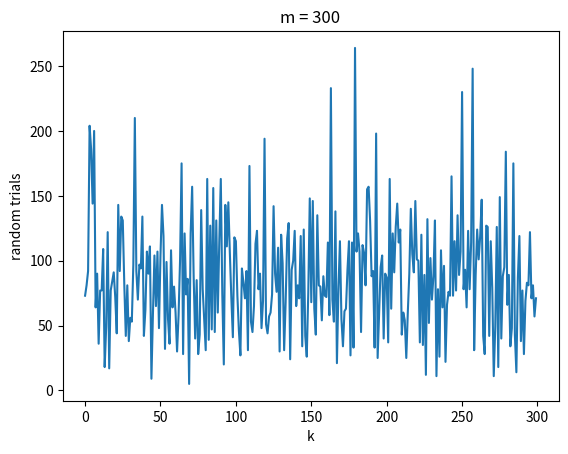

Python code for this plot:

import random
import time
import matplotlib.pyplot as plt


def main():

    domain_size_n = 5000
    trials_k = 0
    m_times = 300
    experiment_results = []

    ##############################################################################
    # Generate numbers in the domain [n] until two have the same value.
    # How many random trials did this take? We will use k to represent this value.

    trials_k = generate_match_in_domain(domain_size_n)
    print(trials_k)

    ##############################################################################
    # Repeat the experiment m = 300 times, and record for each time how many random
    # trials this took. Plot this data as a cumulative density plot where the x-axis
    # records the number of trials required k, and the y-axis records the fraction
    # of experiments that succeeded (a collision) after k trials. The plot should
    # show a curve that starts at a y value of 0, and increases as k increases, and
    # eventually reaches a y value of 1.

    start_time = int(round(time.time() * 1000))
    generate_match_in_domain_mtimes(m_times, domain_size_n, experiment_results)
    timing_in_ms = int(round(time.time() * 1000)) - start_time
    print("timing: " + str(timing_in_ms) + " ms")

    plt.plot(experiment_results)
    plt.title('m = 300')
    plt.ylabel('random trials')
    plt.xlabel('k')
    plt.show()

    ##############################################################################
    # Empirically estimate the expected number of k random trials in order to have
    # a collision. That is, add up all values k, and divide by m.

    sum_of_k_values = 0

    for k in experiment_results:
        sum_of_k_values += k

    estimate = sum_of_k_values / m_times
    print("estimate: " + str(estimate))

    ##############################################################################
    # Describe how you implemented this experiment and how long it took for m = 300
    # trials. Show a plot of the run time as you gradually increase the parameters
    # n and m. (For at least 3 fixed values of between 300 and 10,000, plot the time
    # as a function of n.) You should be able to reach values of n = 1,000,000 and
    # m = 10,000.

    # # m = 300
    # experiment_results_m300 = []
    # experiment_n_m300 = []
    # experiment_timing_m300 = []
    # generate_match_in_domain_mtimes_increasing_to_q(m_times, domain_size_n, experiment_results_m300, 1000000,
    #                                                 experiment_n_m300, experiment_timing_m300)

    #m = 600
    # m_times = 600
    # experiment_results_m600 = []
    # experiment_n_m600 = []
    # experiment_timing_m600 = []
    # generate_match_in_domain_mtimes_increasing_to_q(m_times, domain_size_n, experiment_results_m600, 1000000,
    #                                                 experiment_n_m600, experiment_timing_m600)

    # # m = 1,200
    # m_times = 1200
    # experiment_results_m1200 = []
    # experiment_n_m1200 = []
    # experiment_timing_m1200 = []
    # generate_match_in_domain_mtimes_increasing_to_q(m_times, domain_size_n, experiment_results_m1200, 1000000,
    #                                                 experiment_n_m1200, experiment_timing_m1200)
    #
    # # m = 2,500
    # m_times = 2500
    # experiment_results_m2500 = []
    # experiment_n_m2500 = []
    # experiment_timing_m2500 = []
    # generate_match_in_domain_mtimes_increasing_to_q(m_times, domain_size_n, experiment_results_m2500, 1000000,
    #                                                 experiment_n_m2500, experiment_timing_m2500)

    # m = 5,000
    # m_times = 5000
    # experiment_results_m5000 = []
    # experiment_n_m5000 = []
    # experiment_timing_m5000 = []
    # generate_match_in_domain_mtimes_increasing_to_q(m_times, domain_size_n, experiment_results_m5000, 1000000,
    #                                                 experiment_n_m5000, experiment_timing_m5000)

    # m = 10,000
    # m_times = 10000
    # experiment_results_m10000 = []
    # experiment_n_m10000 = []
    # experiment_timing_m10000 = []
    # generate_match_in_domain_mtimes_increasing_to_q(m_times, domain_size_n, experiment_results_m10000, 1000000,
    #                                                 experiment_n_m10000, experiment_timing_m10000)

    # plt.plot(experiment_n_m300, experiment_timing_m300)
    # plt.title('m = 300')
    # plt.ylabel('time in ms')
    # plt.xlabel('n')
    # plt.show()

    # plt.plot(experiment_n_m600, experiment_timing_m600)
    # plt.title('m = 600')
    # plt.ylabel('time in ms')
    # plt.xlabel('n')
    # plt.show()

    # plt.plot(experiment_n_m1200, experiment_timing_m1200)
    # plt.title('m = 1200')
    # plt.ylabel('time in ms')
    # plt.xlabel('n')
    # plt.show()
    #
    # plt.plot(experiment_n_m2500, experiment_timing_m2500)
    # plt.title('m = 2500')
    # plt.ylabel('time in ms')
    # plt.xlabel('n')
    # plt.show()

    # plt.plot(experiment_n_m5000, experiment_timing_m5000)
    # plt.title('m = 5000')
    # plt.ylabel('time in ms')
    # plt.xlabel('n')
    # plt.show()

    # plt.plot(experiment_n_m10000, experiment_timing_m10000)
    # plt.title('m = 10000')
    # plt.ylabel('time in ms')
    # plt.xlabel('n')
    # plt.show()

    return


##############################################################################
# Generate numbers in the domain [n] until two have the same value.
def generate_match_in_domain(domain):

    trials_k = 0
    match_found = False
    randomly_generated_numbers = {}

    # Loop while match not found
    while match_found is False:

        # Create random number and increment number of trials
        new_random_number = random.randint(0, domain)
        trials_k += 1

        # Check if random number matches any existing numbers
        if new_random_number in randomly_generated_numbers.keys():
            # Mark match found
            match_found = True
            return trials_k
        else:
            # Add the new number to the dictionary and continue
            randomly_generated_numbers[new_random_number] = 0


##############################################################################
# Generate numbers in the domain [n] until two have the same value, m times.
def generate_match_in_domain_mtimes(m, n, experiment_results_trials):

    for experiment in range(0, m):
        trials_k = generate_match_in_domain(n)
        #print(trials_k)
        experiment_results_trials.append(trials_k)

    return


def generate_match_in_domain_mtimes_increasing_to_q(m, n, experiment_results_trials_increasing, q,
                                                    experiment_results_n, experiment_results_time):

    for new_n in range(n, q, 10000):
        start_time = int(round(time.time() * 1000))

        for experiment in range(0, m):
            trials_k = generate_match_in_domain(new_n)
            experiment_results_trials_increasing.append(trials_k)

        timing_in_ms = int(round(time.time() * 1000)) - start_time

        experiment_results_n.append(new_n)
        experiment_results_time.append(timing_in_ms)

        if (new_n % 25000) == 0:
            print("update: " + str(timing_in_ms))

    return


if __name__ == '__main__':
    main()
